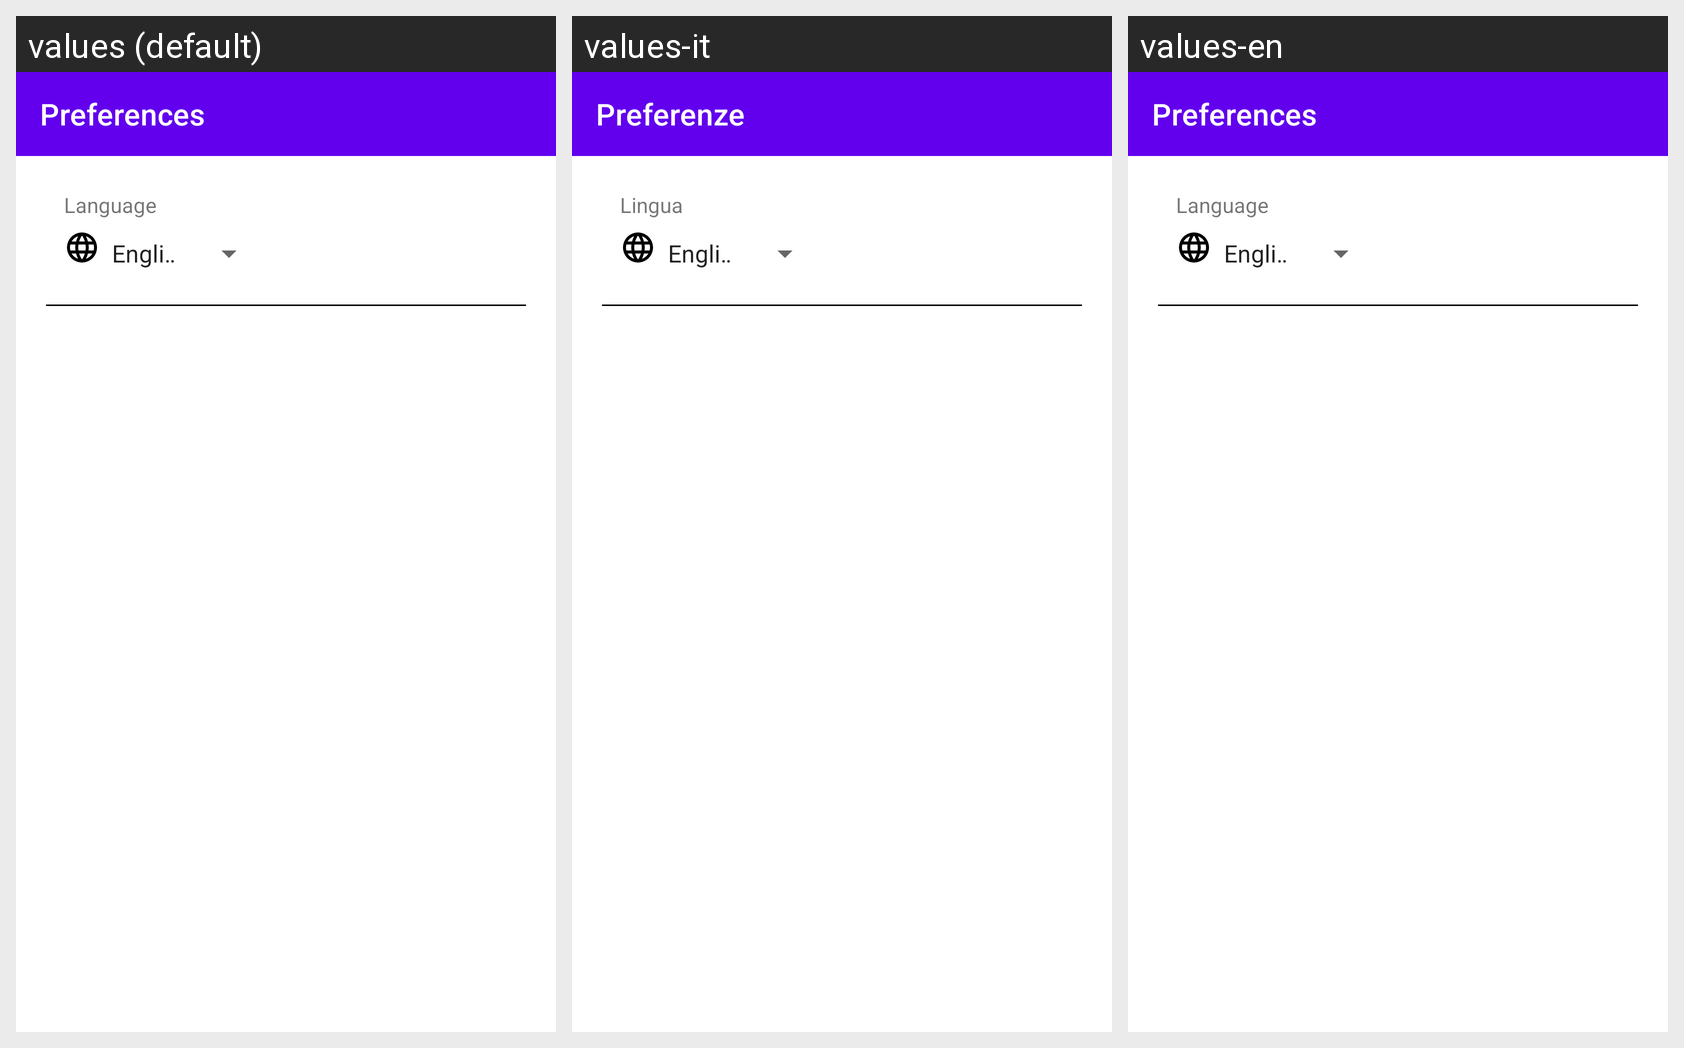

Strings drawn on this Android screen and how each of the app's shown locales translates them:
Android screen res/layout/activity_preferences_settings.xml rendered under 3 locales, left to right: values (default), values-it, values-en. Device: Nexus 5 (rendered at 1080×1920; each locale shown at half size, 540×960, under a caption strip naming it); theme Theme.EventBuddy.
Strings drawn on this screen, with the default value and each locale's value (text and hints the layout hard-codes, and strings that could not be matched under every locale, appear in the picture but are not listed):

settings_preferences
  values: Preferences
  values-it: Preferenze
  values-en: Preferences

settings_preferences_language
  values: Language
  values-it: Lingua
  values-en: Language
